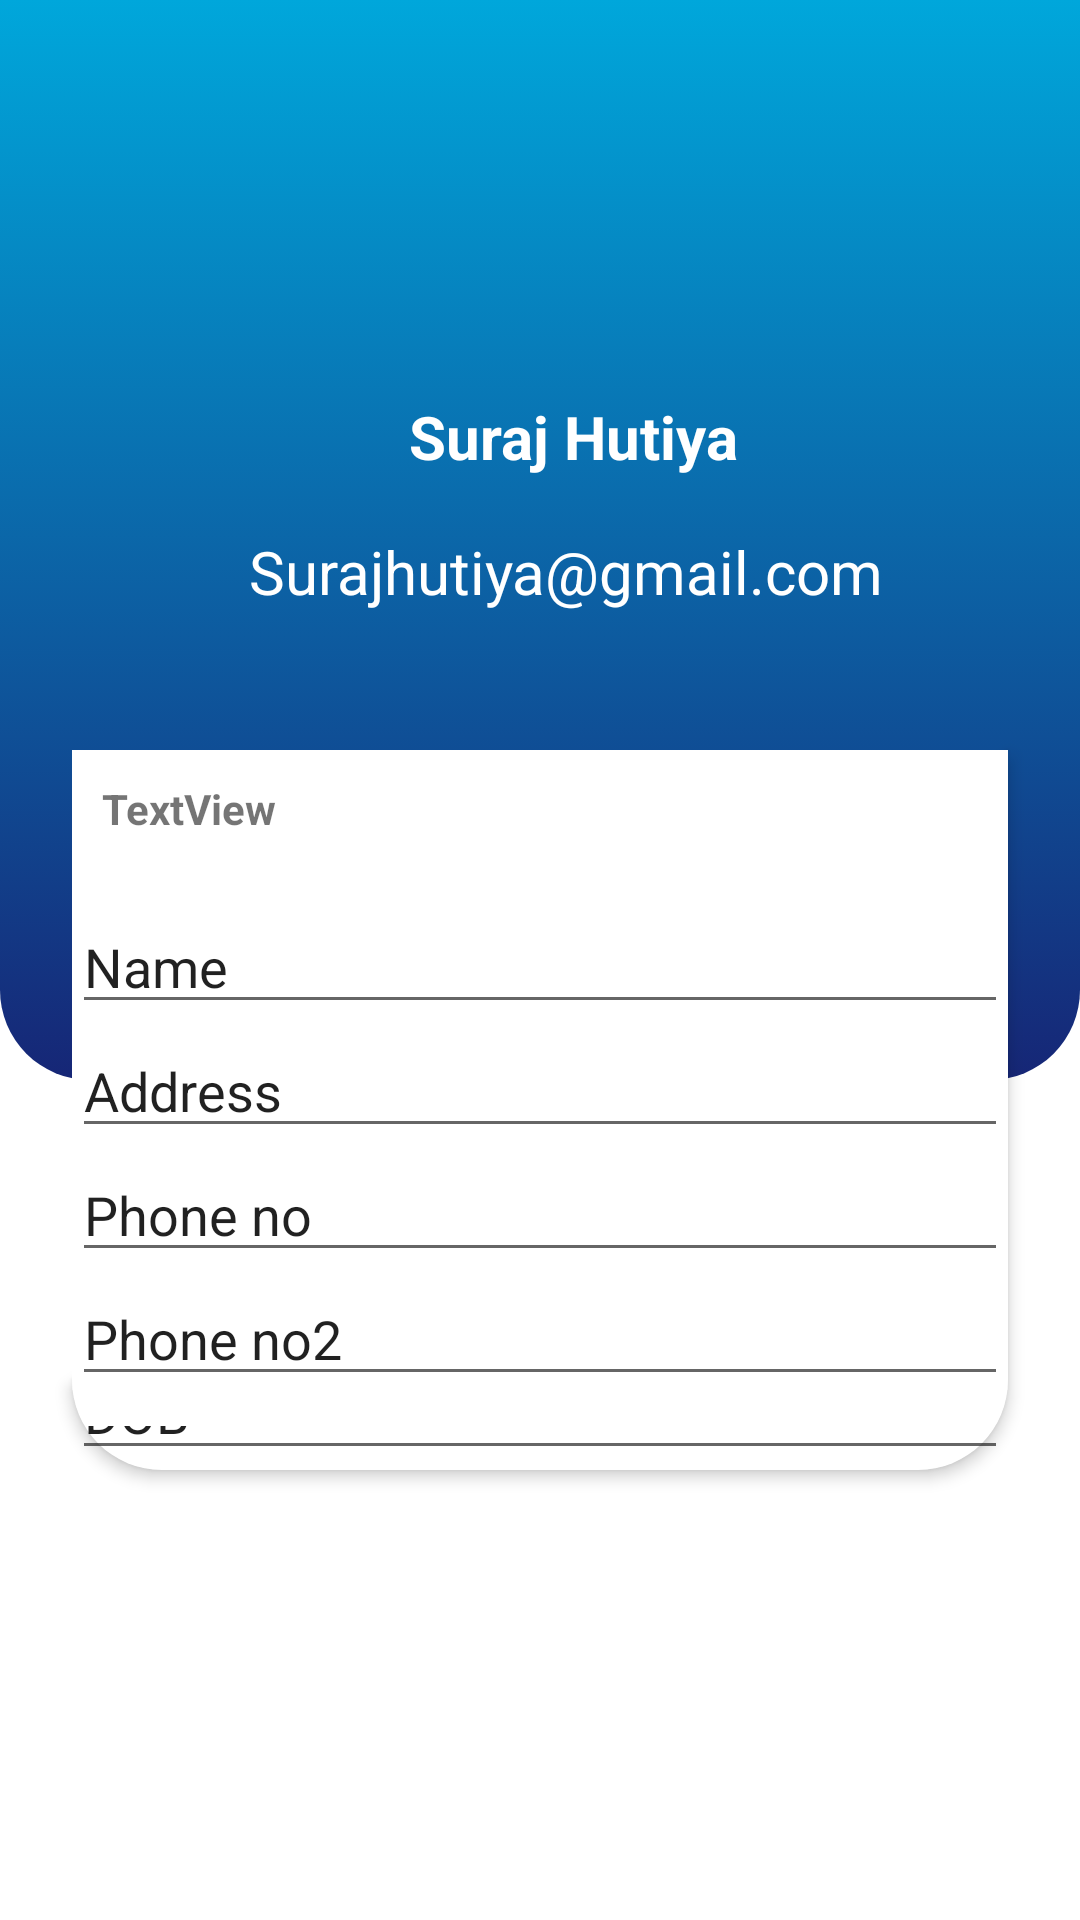

Android layout source for this screen:
<!-- AndroidManifest.xml: application theme Theme.HotelManagerNith -->
<!-- res/layout/fragment_home_fragement.xml -->
<?xml version="1.0" encoding="utf-8"?>
<FrameLayout xmlns:android="http://schemas.android.com/apk/res/android"
    xmlns:app="http://schemas.android.com/apk/res-auto"
    xmlns:tools="http://schemas.android.com/tools"
    android:layout_width="match_parent"
    android:layout_height="match_parent"
    tools:context=".HomeFragement">

    <androidx.constraintlayout.widget.ConstraintLayout
        android:layout_width="match_parent"
        android:layout_height="match_parent">

        <LinearLayout
            android:layout_width="match_parent"
            android:layout_height="match_parent"
            android:orientation="vertical">

            <androidx.constraintlayout.widget.ConstraintLayout
                android:layout_width="match_parent"
                android:layout_height="match_parent">

                <androidx.constraintlayout.widget.ConstraintLayout
                    android:layout_width="match_parent"
                    android:layout_height="360dp"
                    android:background="@drawable/outpassbackground"
                    app:layout_constraintEnd_toEndOf="parent"
                    app:layout_constraintStart_toStartOf="parent"
                    app:layout_constraintTop_toTopOf="parent">

                    <ImageView
                        android:id="@+id/imageView9"
                        android:layout_width="100dp"
                        android:layout_height="100dp"
                        android:layout_marginStart="155dp"
                        android:layout_marginTop="32dp"
                        android:layout_marginEnd="138dp"
                        android:src="@drawable/profile"
                        app:layout_constraintEnd_toEndOf="parent"
                        app:layout_constraintStart_toStartOf="parent"
                        app:layout_constraintTop_toTopOf="parent" />

                    <TextView
                        android:id="@+id/textView3"
                        android:layout_width="wrap_content"
                        android:layout_height="30dp"
                        android:text=" Suraj Hutiya"
                        android:textColor="#ffffff"
                        android:textSize="20dp"
                        android:textStyle="bold"
                        app:layout_constraintEnd_toEndOf="@+id/imageView9"
                        app:layout_constraintStart_toStartOf="@+id/imageView9"
                        app:layout_constraintTop_toBottomOf="@+id/imageView9" />

                    <TextView
                        android:id="@+id/textView4"
                        android:layout_width="wrap_content"
                        android:layout_height="wrap_content"
                        android:layout_marginTop="15dp"
                        android:textSize="20dp"
                        android:textColor="#ffffff"
                        android:text="Surajhutiya@gmail.com"

                        app:layout_constraintEnd_toEndOf="@+id/textView3"
                        app:layout_constraintStart_toStartOf="@+id/textView3"
                        app:layout_constraintTop_toBottomOf="@+id/textView3" />

                    <ImageView
                        android:id="@+id/imageView10"
                        android:layout_width="wrap_content"
                        android:layout_height="0dp"
                        android:src="@drawable/circles"
                        app:layout_constraintBottom_toBottomOf="parent"
                        app:layout_constraintEnd_toEndOf="parent"
                        app:layout_constraintStart_toStartOf="parent"
                        app:layout_constraintTop_toTopOf="parent" />

                </androidx.constraintlayout.widget.ConstraintLayout>

                <LinearLayout
                    android:layout_width="match_parent"
                    android:layout_height="match_parent"
                    android:layout_marginStart="24dp"
                    android:layout_marginTop="250dp"
                    android:layout_marginEnd="24dp"
                    android:layout_marginBottom="150dp"
                    android:orientation="vertical"
                    android:elevation="3dp
"
                    android:background="@drawable/white_background"
                    app:layout_constraintBottom_toBottomOf="parent"
                    app:layout_constraintEnd_toEndOf="parent"
                    app:layout_constraintStart_toStartOf="parent"
                    app:layout_constraintTop_toTopOf="parent">

                    <TextView
                        android:id="@+id/textView5"
                        android:textStyle="bold"
                        android:layout_width="match_parent"
                        android:layout_height="50dp"
                        android:padding="10dp"
                        android:text="TextView"
                        app:textAllCaps="false" />

                    <EditText
                        android:id="@+id/editTextTextPersonName12"
                        android:layout_width="match_parent"
                        android:layout_height="wrap_content"
                        android:ems="10"
                        android:inputType="textPersonName"
                        android:text="Name" />

                    <EditText
                        android:id="@+id/editTextTextPersonName11"
                        android:layout_width="match_parent"
                        android:layout_height="wrap_content"
                        android:ems="10"
                        android:inputType="textPersonName"
                        android:text="Address" />

                    <EditText
                        android:id="@+id/editTextTextPersonName6"
                        android:layout_width="match_parent"
                        android:layout_height="wrap_content"
                        android:ems="10"

                        android:inputType="textPersonName"
                        android:text="Phone no" />

                    <EditText
                        android:id="@+id/editTextTextPersonName10"
                        android:layout_width="match_parent"
                        android:layout_height="wrap_content"
                        android:ems="10"
                        android:inputType="textPersonName"
                        android:text="Phone no2" />

                    <EditText
                        android:id="@+id/editTextTextPersonName8"
                        android:layout_width="match_parent"
                        android:layout_height="wrap_content"
                        android:ems="10"
                        android:inputType="textPersonName"
                        android:text="DOB" />

                    <EditText
                        android:id="@+id/editTextTextPersonName7"
                        android:layout_width="match_parent"
                        android:layout_height="wrap_content"
                        android:ems="10"
                        android:inputType="textPersonName"
                        android:text="Name" />

                    <EditText
                        android:id="@+id/editTextTextPersonName4"
                        android:layout_width="match_parent"
                        android:layout_height="wrap_content"
                        android:ems="10"
                        android:inputType="textPersonName"
                        android:text="Name" />

                </LinearLayout>

            </androidx.constraintlayout.widget.ConstraintLayout>
        </LinearLayout>
    </androidx.constraintlayout.widget.ConstraintLayout>
</FrameLayout>
<!-- resources referenced by this layout -->
<resources>
  <!-- drawable outpassbackground (drawable) -->
  <?xml version="1.0" encoding="utf-8"?>
  <selector xmlns:android="http://schemas.android.com/apk/res/android">
  <item>
      <shape android:shape="rectangle">
          <gradient android:startColor="#00A7DB" android:endColor="#162676" android:angle="270"/>
        <corners android:bottomRightRadius="30dp" android:bottomLeftRadius="30dp"/>
      </shape>
  </item>
  </selector>
  <!-- drawable white_background (drawable) -->
  <?xml version="1.0" encoding="utf-8"?>
  <selector xmlns:android="http://schemas.android.com/apk/res/android">
      <item>
          <shape android:shape="rectangle">
              <gradient android:startColor="#ffffff" android:endColor="#ffffff" android:angle="270"/>
              <corners android:bottomRightRadius="30dp" android:bottomLeftRadius="30dp"/>
          </shape>
      </item>
  </selector>
  <style name="Theme.HotelManagerNith" parent="Theme.MaterialComponents.DayNight.NoActionBar">
          
          <item name="colorPrimary">@color/purple_500</item>
          <item name="colorPrimaryVariant">@color/purple_700</item>
          <item name="colorOnPrimary">@color/white</item>
          
          <item name="colorSecondary">@color/teal_200</item>
          <item name="colorSecondaryVariant">@color/teal_700</item>
          <item name="colorOnSecondary">@color/black</item>
          
          <item name="android:statusBarColor" tools:targetApi="l">?attr/colorPrimaryVariant</item>
          
  
          <item name="android:orientation">vertical</item>
      </style>
  <color name="purple_500">#FF6200EE</color>
  <color name="purple_700">#FF3700B3</color>
  <color name="white">#FFFFFF</color>
  <color name="teal_200">#FF03DAC5</color>
  <color name="teal_700">#FF018786</color>
  <color name="black">#FF000000</color>
</resources>
